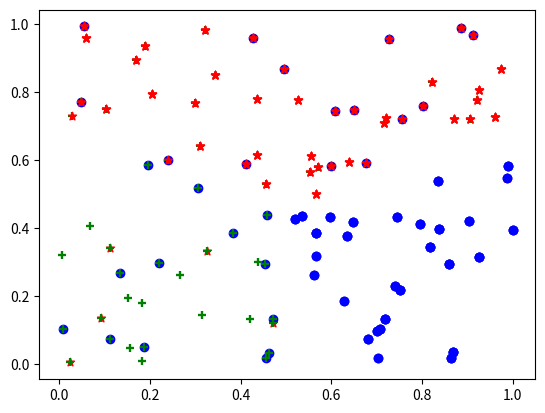

This chart was generated by the following Python code:
import matplotlib.pyplot as plt
import numpy as np
from matplotlib.animation import ArtistAnimation

n = 100
num_k = 3
x = np.random.random((2, n))
mapp = x.reshape((n, 2))
base = mapp[np.random.choice(n, num_k, replace=False)]
labels = np.random.randint(0, num_k, n)
count = 0
markers = ["*", "+", "o"]
colors = ["r", "g", "b"]
frames = []
fig = plt.figure()
while True:
    count += 1
    t = []
    for i in range(num_k):
        p = mapp[labels == i]
        t.append(plt.scatter(p[:, 0], p[:, 1], marker=markers[i], color=colors[i]))
    frames.append(t)

    for i in range(num_k):
        clusters = mapp[labels == i]
        base[i] = clusters.mean(axis=0)
    dist = ((mapp[:, np.newaxis, :] - base[np.newaxis, :, :]) ** 2).sum(axis=2)
    labels_prev = labels.copy()
    labels = np.argmin(dist, axis=1)
    if (labels_prev == labels).all():
        break
print(len(frames))
ArtistAnimation(fig, frames, interval=300)
plt.show()
